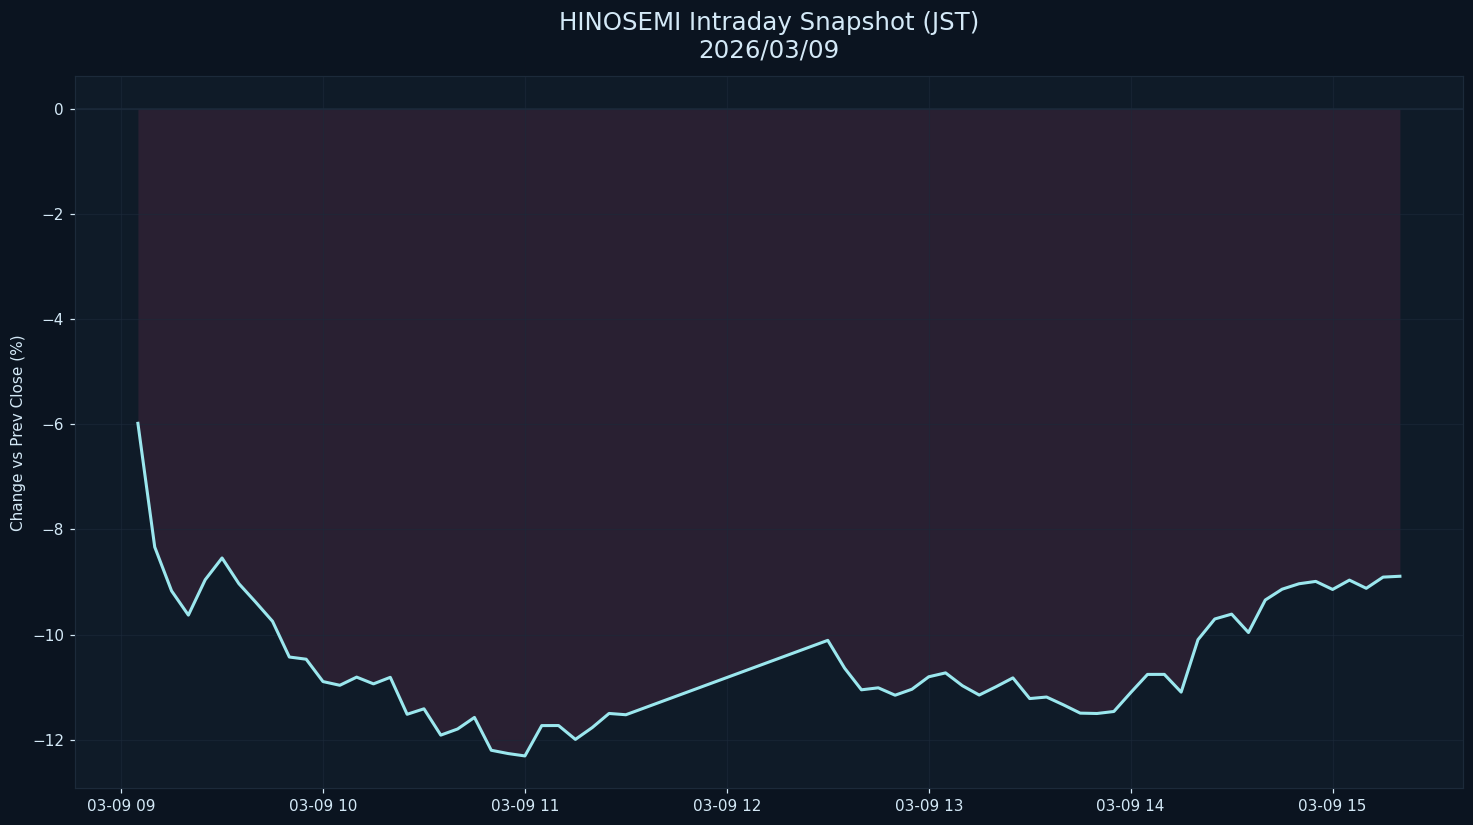

The data file committed next to this chart (first rows):
datetime_jst, pct
2026-03-09 09:05:00+09:00, -5.983
2026-03-09 09:10:00+09:00, -8.334
2026-03-09 09:15:00+09:00, -9.167
2026-03-09 09:20:00+09:00, -9.628
2026-03-09 09:25:00+09:00, -8.956
2026-03-09 09:30:00+09:00, -8.542
2026-03-09 09:35:00+09:00, -9.03
2026-03-09 09:40:00+09:00, -9.382
2026-03-09 09:45:00+09:00, -9.746
2026-03-09 09:50:00+09:00, -10.42
2026-03-09 09:55:00+09:00, -10.47
2026-03-09 10:00:00+09:00, -10.89
2026-03-09 10:05:00+09:00, -10.96
2026-03-09 10:10:00+09:00, -10.81
2026-03-09 10:15:00+09:00, -10.93
2026-03-09 10:20:00+09:00, -10.81
2026-03-09 10:25:00+09:00, -11.51
2026-03-09 10:30:00+09:00, -11.41
2026-03-09 10:35:00+09:00, -11.91
2026-03-09 10:40:00+09:00, -11.79
2026-03-09 10:45:00+09:00, -11.57
2026-03-09 10:50:00+09:00, -12.2
2026-03-09 10:55:00+09:00, -12.26
2026-03-09 11:00:00+09:00, -12.3
2026-03-09 11:05:00+09:00, -11.73
2026-03-09 11:10:00+09:00, -11.73
2026-03-09 11:15:00+09:00, -11.99
2026-03-09 11:20:00+09:00, -11.77
2026-03-09 11:25:00+09:00, -11.5
2026-03-09 11:30:00+09:00, -11.52
2026-03-09 12:30:00+09:00, -10.11
2026-03-09 12:35:00+09:00, -10.64
2026-03-09 12:40:00+09:00, -11.05
2026-03-09 12:45:00+09:00, -11.01
2026-03-09 12:50:00+09:00, -11.15
2026-03-09 12:55:00+09:00, -11.04
2026-03-09 13:00:00+09:00, -10.8
2026-03-09 13:05:00+09:00, -10.73
2026-03-09 13:10:00+09:00, -10.97
2026-03-09 13:15:00+09:00, -11.15
2026-03-09 13:20:00+09:00, -10.99
2026-03-09 13:25:00+09:00, -10.82
2026-03-09 13:30:00+09:00, -11.21
2026-03-09 13:35:00+09:00, -11.19
2026-03-09 13:40:00+09:00, -11.33
2026-03-09 13:45:00+09:00, -11.49
2026-03-09 13:50:00+09:00, -11.5
2026-03-09 13:55:00+09:00, -11.46
2026-03-09 14:00:00+09:00, -11.1
2026-03-09 14:05:00+09:00, -10.76
2026-03-09 14:10:00+09:00, -10.75
2026-03-09 14:15:00+09:00, -11.09
2026-03-09 14:20:00+09:00, -10.1
2026-03-09 14:25:00+09:00, -9.702
2026-03-09 14:30:00+09:00, -9.61
2026-03-09 14:35:00+09:00, -9.959
2026-03-09 14:40:00+09:00, -9.341
2026-03-09 14:45:00+09:00, -9.136
2026-03-09 14:50:00+09:00, -9.033
2026-03-09 14:55:00+09:00, -8.988
... 5 more rows
